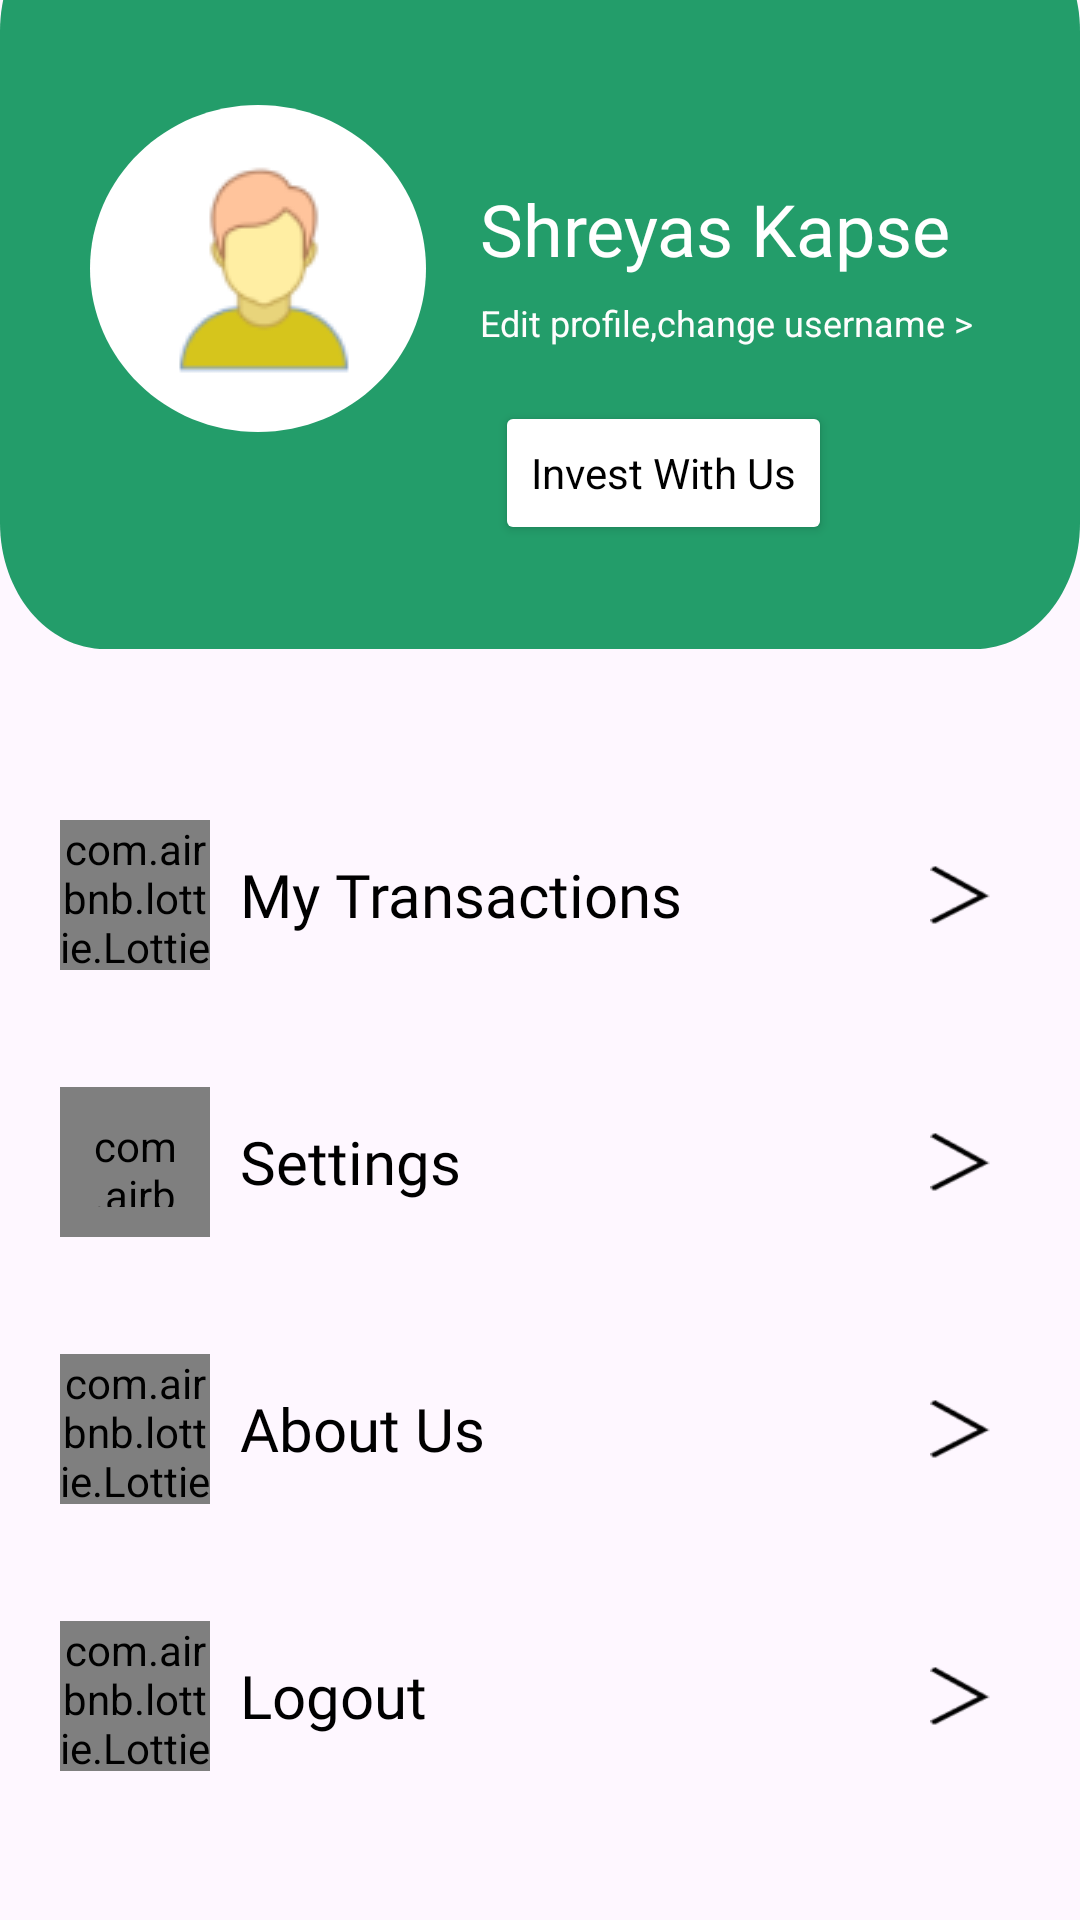

The Android layout XML behind this screen, and the referenced resources:
<!-- AndroidManifest.xml: application theme Theme.MutualMind -->
<!-- res/layout/fragment_profile.xml -->
<?xml version="1.0" encoding="utf-8"?>
<LinearLayout xmlns:android="http://schemas.android.com/apk/res/android"
    xmlns:app="http://schemas.android.com/apk/res-auto"
    xmlns:tools="http://schemas.android.com/tools"
    android:layout_width="match_parent"
    android:layout_height="match_parent"
    android:orientation="vertical"
    tools:context=".fragments.Profile">

    <RelativeLayout
        android:layout_width="match_parent"
        android:layout_height="wrap_content">

        <View
            android:id="@+id/rectangle_3"
            android:layout_width="421dp"
            android:layout_height="248dp"
            android:layout_alignParentStart="true"
            android:layout_alignParentTop="true"
            android:layout_marginTop="-32dp"
            android:background="@drawable/register_rectangle" />

        <View
            android:id="@+id/ellipse_1"
            android:layout_width="112dp"
            android:layout_height="109dp"
            android:layout_marginStart="30dp"
            android:layout_marginTop="35dp"
            android:background="@drawable/eclipes" />

        <ImageView
            android:layout_width="wrap_content"
            android:layout_height="wrap_content"
            android:layout_marginStart="54dp"
            android:layout_marginTop="55dp"
            android:contentDescription="@string/avatar"
            android:src="@drawable/ic_avatar" />

        <LinearLayout
            android:layout_width="wrap_content"
            android:layout_height="wrap_content"
            android:orientation="vertical">

            <TextView
                android:id="@+id/pro_username"
                android:layout_width="wrap_content"
                android:layout_height="wrap_content"
                android:layout_marginStart="160dp"
                android:layout_marginTop="60dp"
                android:fontFamily="@font/lato_regular"
                android:text="Shreyas Kapse"
                android:textAppearance="@style/hello_welcome"
                android:textColor="@color/white" />

            <TextView
                android:layout_width="wrap_content"
                android:layout_height="wrap_content"
                android:layout_marginStart="160dp"
                android:layout_marginTop="7dp"
                android:text="@string/edit_profile_change_username"
                android:textAppearance="@style/edit_profi" />

            <Button
                android:layout_width="wrap_content"
                android:layout_height="wrap_content"
                android:layout_marginStart="165dp"
                android:layout_marginTop="18dp"
                android:backgroundTint="@color/white"
                android:text="@string/invest_with_us"
                android:textAppearance="@style/edit_profil"
                android:textColor="@color/black" />
        </LinearLayout>
    </RelativeLayout>

    <LinearLayout
        android:layout_width="match_parent"
        android:layout_height="wrap_content"
        android:layout_gravity="center_horizontal"
        android:layout_marginStart="10dp"
        android:layout_marginTop="47dp"
        android:layout_marginEnd="10dp"
        android:padding="10dp">
        
        
        
        
        
        

        <com.airbnb.lottie.LottieAnimationView
            android:layout_width="50dp"
            android:layout_height="50dp"
            app:lottie_autoPlay="true"
            app:lottie_loop="true"
            app:lottie_rawRes="@raw/transaction" />

        <TextView
            android:layout_width="0dp"
            android:layout_height="wrap_content"
            android:layout_gravity="center"
            android:layout_marginStart="10dp"
            android:layout_weight="1"
            android:fontFamily="@font/lato_regular"
            android:text="@string/my_transactions"
            android:textAppearance="@style/login_with" />

        <View
            android:layout_width="20dp"
            android:layout_height="20dp"
            android:layout_gravity="center"
            android:layout_marginEnd="10dp"
            android:background="@drawable/ic_arrow" />
    </LinearLayout>

    <LinearLayout
        android:layout_width="match_parent"
        android:layout_height="wrap_content"
        android:layout_gravity="center_horizontal"
        android:layout_marginStart="10dp"
        android:layout_marginTop="19dp"
        android:layout_marginEnd="10dp"
        android:padding="10dp">

        
        
        
        
        
        <com.airbnb.lottie.LottieAnimationView
            android:layout_width="50dp"
            android:layout_height="50dp"
            android:padding="10dp"
            app:lottie_autoPlay="true"
            app:lottie_loop="true"
            app:lottie_rawRes="@raw/settings" />

        <TextView
            android:layout_width="0dp"
            android:layout_height="wrap_content"
            android:layout_gravity="center"
            android:layout_marginStart="10dp"
            android:layout_weight="1"
            android:fontFamily="@font/lato_regular"
            android:text="@string/settings"
            android:textAppearance="@style/login_with" />

        <View
            android:layout_width="20dp"
            android:layout_height="20dp"
            android:layout_gravity="center"
            android:layout_marginEnd="10dp"
            android:background="@drawable/ic_arrow" />
    </LinearLayout>

    <LinearLayout
        android:layout_width="match_parent"
        android:layout_height="wrap_content"
        android:layout_gravity="center_horizontal"
        android:layout_marginStart="10dp"
        android:layout_marginTop="19dp"
        android:layout_marginEnd="10dp"
        android:padding="10dp">

        
        
        
        
        <com.airbnb.lottie.LottieAnimationView
            android:layout_width="50dp"
            android:layout_height="50dp"
            app:lottie_autoPlay="true"
            app:lottie_loop="true"
            app:lottie_rawRes="@raw/profile" />

        <TextView
            android:layout_width="0dp"
            android:layout_height="wrap_content"
            android:layout_gravity="center"
            android:layout_marginStart="10dp"
            android:layout_weight="1"
            android:fontFamily="@font/lato_regular"
            android:text="@string/about_us"
            android:textAppearance="@style/login_with" />

        <View
            android:layout_width="20dp"
            android:layout_height="20dp"
            android:layout_gravity="center"
            android:layout_marginEnd="10dp"
            android:background="@drawable/ic_arrow" />
    </LinearLayout>

    <LinearLayout
        android:id="@+id/logout"
        android:layout_width="match_parent"
        android:layout_height="wrap_content"
        android:layout_gravity="center_horizontal"
        android:layout_marginStart="10dp"
        android:layout_marginTop="19dp"
        android:layout_marginEnd="10dp"
        android:padding="10dp">

        
        
        
        
        <com.airbnb.lottie.LottieAnimationView
            android:layout_width="50dp"
            android:layout_height="50dp"
            app:lottie_autoPlay="true"
            app:lottie_loop="true"
            app:lottie_rawRes="@raw/logout" />

        <TextView
            android:layout_width="0dp"
            android:layout_height="wrap_content"
            android:layout_gravity="center"
            android:layout_marginStart="10dp"
            android:layout_weight="1"
            android:fontFamily="@font/lato_regular"
            android:text="Logout"
            android:textAppearance="@style/login_with" />

        <View
            android:layout_width="20dp"
            android:layout_height="20dp"
            android:layout_gravity="center"
            android:layout_marginEnd="10dp"
            android:background="@drawable/ic_arrow" />
    </LinearLayout>
</LinearLayout>
<!-- resources referenced by this layout -->
<resources>
  <color name="black">#FF000000</color>
  <color name="white">#FFFFFFFF</color>
  <!-- drawable eclipes (drawable) -->
  <vector
      xmlns:android="http://schemas.android.com/apk/res/android"
      xmlns:aapt="http://schemas.android.com/aapt"
      android:width="112dp"
      android:height="109dp"
      android:viewportWidth="112"
      android:viewportHeight="109"
      >
      <group>
          <clip-path
              android:pathData="M112 54.5C112 84.5995 86.9279 109 56 109C25.0721 109 0 84.5995 0 54.5C0 24.4005 25.0721 0 56 0C86.9279 0 112 24.4005 112 54.5Z"
              />
          <path
              android:pathData="M0 0V109H112V0"
              android:fillColor="#FFFFFF"
              />
      </group>
  </vector>
  <!-- drawable ic_about: png bitmap (drawable, 1690 bytes) -->
  <!-- drawable ic_acc: png bitmap (drawable, 266 bytes) -->
  <!-- drawable ic_arrow: png bitmap (drawable, 343 bytes) -->
  <!-- drawable ic_avatar: png bitmap (drawable, 3488 bytes) -->
  <!-- drawable ic_logout: png bitmap (drawable, 1028 bytes) -->
  <!-- drawable ic_settings: png bitmap (drawable, 1461 bytes) -->
  <!-- drawable register_rectangle (drawable) -->
  <vector
      xmlns:android="http://schemas.android.com/apk/res/android"
      xmlns:aapt="http://schemas.android.com/aapt"
      android:width="421dp"
      android:height="242dp"
      android:viewportWidth="421"
      android:viewportHeight="242"
      >
      <group>
          <clip-path
              android:pathData="M41 0H380C402.644 0 421 18.3563 421 41V201C421 223.644 402.644 242 380 242H41C18.3563 242 0 223.644 0 201V41C0 18.3563 18.3563 0 41 0Z"
              />
          <path
              android:pathData="M0 0V242H421V0"
              android:fillColor="#239D6A"
              />
      </group>
  </vector>
  <string name="about_us">About Us</string>
  <string name="avatar">avatar</string>
  <string name="edit_profile_change_username">Edit profile,change username &gt;</string>
  <string name="invest_with_us">Invest With Us</string>
  <string name="my_transactions">My Transactions</string>
  <string name="settings">Settings</string>
  <style name="edit_profi">
          <item name="android:textSize">12sp</item>
          <item name="android:textColor">#FDFDFD</item>
      </style>
  <style name="edit_profil">
          <item name="android:textSize">14sp</item>
          <item name="android:textColor">#FDFDFD</item>
      </style>
  <style name="hello_welcome">
          <item name="android:textSize">24sp</item>
          <item name="android:textColor">#000000</item>
      </style>
  <style name="login_with">
          <item name="android:textSize">20sp</item>
          <item name="android:textColor">#000000</item>
      </style>
  <style name="Theme.MutualMind" parent="Base.Theme.MutualMind" />
  <style name="Base.Theme.MutualMind" parent="Theme.Material3.DayNight.NoActionBar">
          
  
      </style>
</resources>
